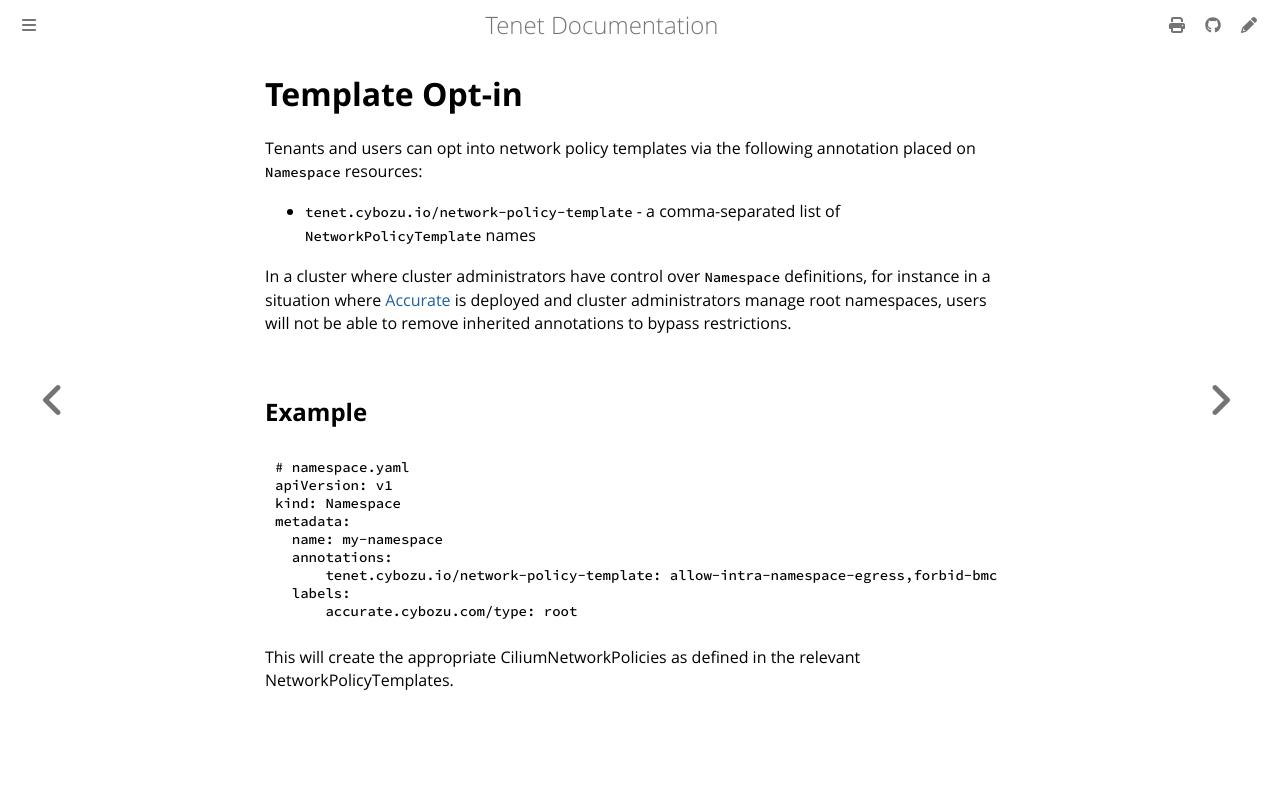

repository: cybozu-go/tenet · page: template_opt_in.html · generator: mdbook

# Template Opt-in
Tenants and users can opt into network policy templates via the following annotation placed on `Namespace` resources:

- `tenet.cybozu.io/network-policy-template` - a comma-separated list of `NetworkPolicyTemplate` names

In a cluster where cluster administrators have control over `Namespace` definitions, for instance in a situation where [Accurate](https://cybozu-go.github.io/accurate/) is deployed and cluster administrators manage root namespaces, users will not be able to remove inherited annotations to bypass restrictions.

## Example
```yaml
# namespace.yaml
apiVersion: v1
kind: Namespace
metadata:
  name: my-namespace
  annotations:
      tenet.cybozu.io/network-policy-template: allow-intra-namespace-egress,forbid-bmc
  labels:
      accurate.cybozu.com/type: root
```

This will create the appropriate CiliumNetworkPolicies as defined in the relevant NetworkPolicyTemplates.
